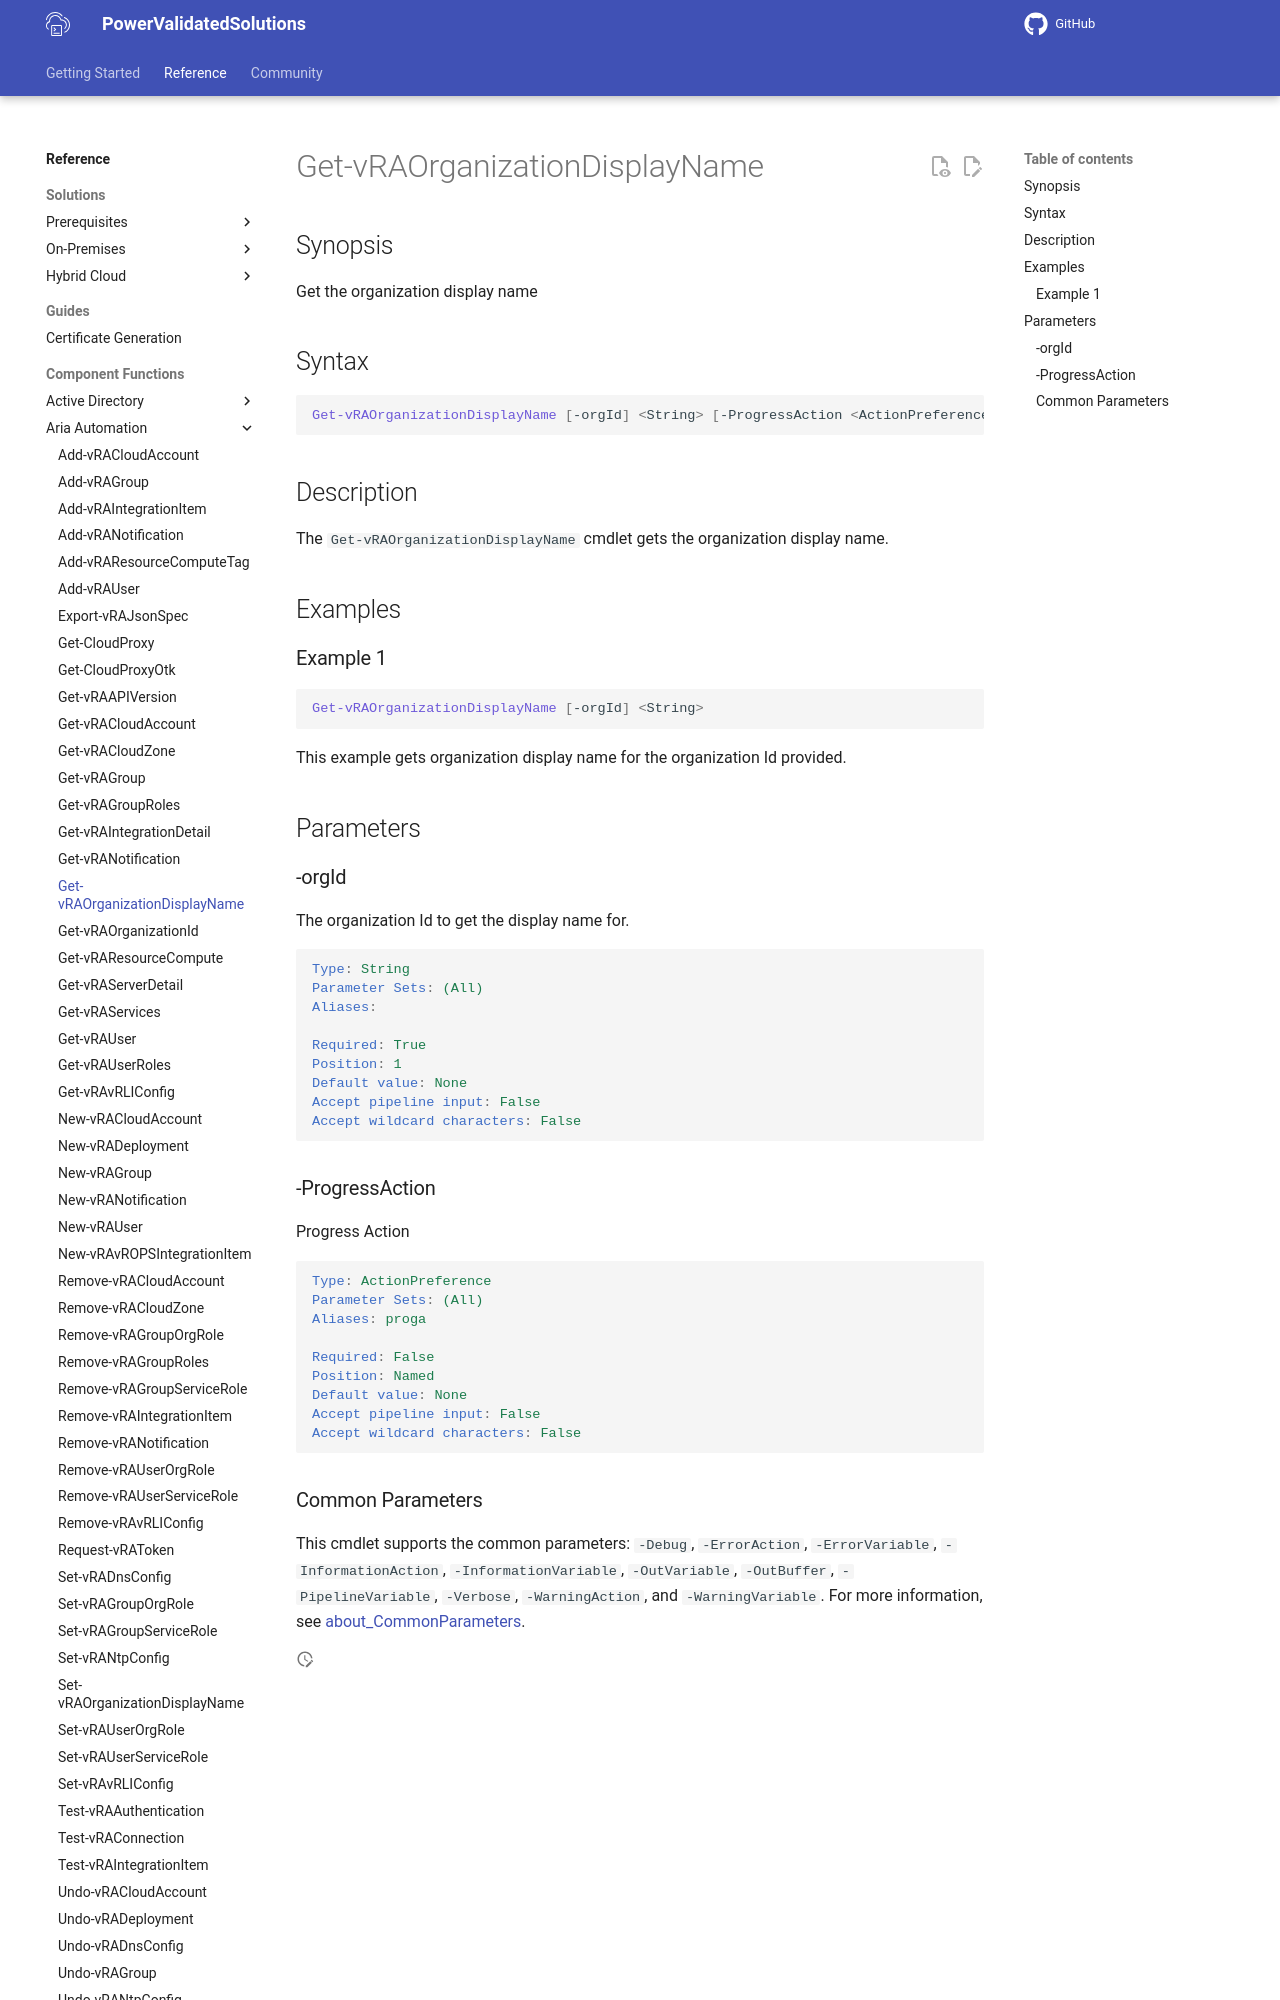

repository: vmware/power-validated-solutions-for-cloud-foundation · page: documentation/functions/aria-suite/aria-automation/Get-vRAOrganizationDisplayName/index.html · generator: mkdocs

# Get-vRAOrganizationDisplayName

## Synopsis

Get the organization display name

## Syntax

```powershell
Get-vRAOrganizationDisplayName [-orgId] <String> [-ProgressAction <ActionPreference>] [<CommonParameters>]
```

## Description

The `Get-vRAOrganizationDisplayName` cmdlet gets the organization display name.

## Examples

### Example 1

```powershell
Get-vRAOrganizationDisplayName [-orgId] <String> 
```

This example gets organization display name for the organization Id provided.

## Parameters

### -orgId

The organization Id to get the display name for.

```yaml
Type: String
Parameter Sets: (All)
Aliases:

Required: True
Position: 1
Default value: None
Accept pipeline input: False
Accept wildcard characters: False
```
